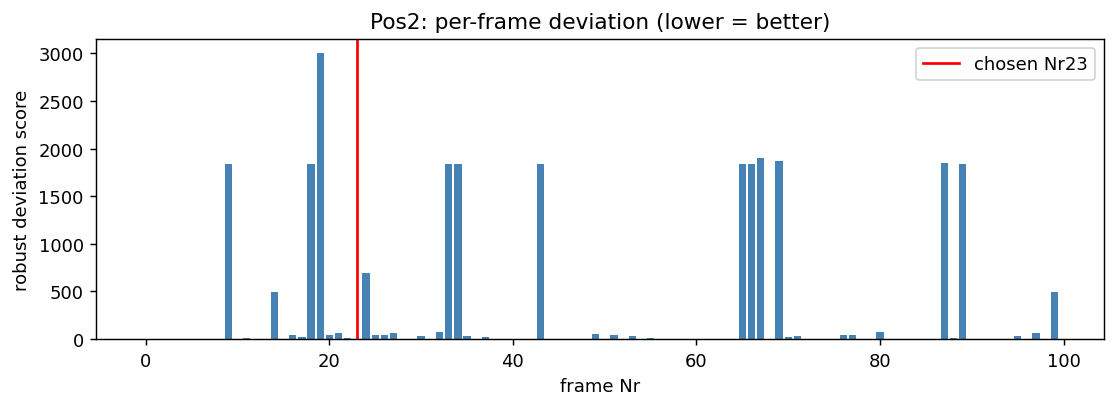

Data behind this chart, as committed beside it:
frame, score, n_missing_dots
0, 2.112, 0
1, 3.947, 0
2, 5.256, 0
3, 1.059, 0
4, 1.754, 0
5, 2.327, 0
6, 2.751, 0
7, 1.279, 0
8, 5.597, 0
9, 1835, 0
10, 1.999, 0
11, 7.767, 0
12, 1.993, 0
13, 3.727, 0
14, 493.2, 0
15, 2.23, 0
16, 41.53, 0
17, 24.32, 0
18, 1836, 0
19, 3001, 0
20, 46.24, 0
21, 65.88, 0
22, 7.552, 0
23, 0.8747, 0
24, 688.8, 0
25, 45.45, 0
26, 44.46, 0
27, 65.54, 0
28, 5.909, 0
29, 6.614, 0
30, 32.14, 0
31, 2.346, 0
32, 69.75, 0
33, 1833, 0
34, 1833, 0
35, 32.16, 0
36, 5.897, 0
37, 22.47, 0
38, 4.323, 0
39, 1.878, 0
40, 1.982, 0
41, 5.67, 0
42, 2.438, 0
43, 1834, 0
44, 5.221, 0
45, 4.957, 0
46, 3.585, 0
47, 3.991, 0
48, 3.194, 0
49, 52.92, 0
50, 4.393, 0
51, 44.13, 0
52, 4.768, 0
53, 28.47, 0
54, 5.789, 0
55, 7.699, 0
56, 2.185, 0
57, 1.154, 0
58, 2.095, 0
59, 2.01, 0
... 40 more rows
